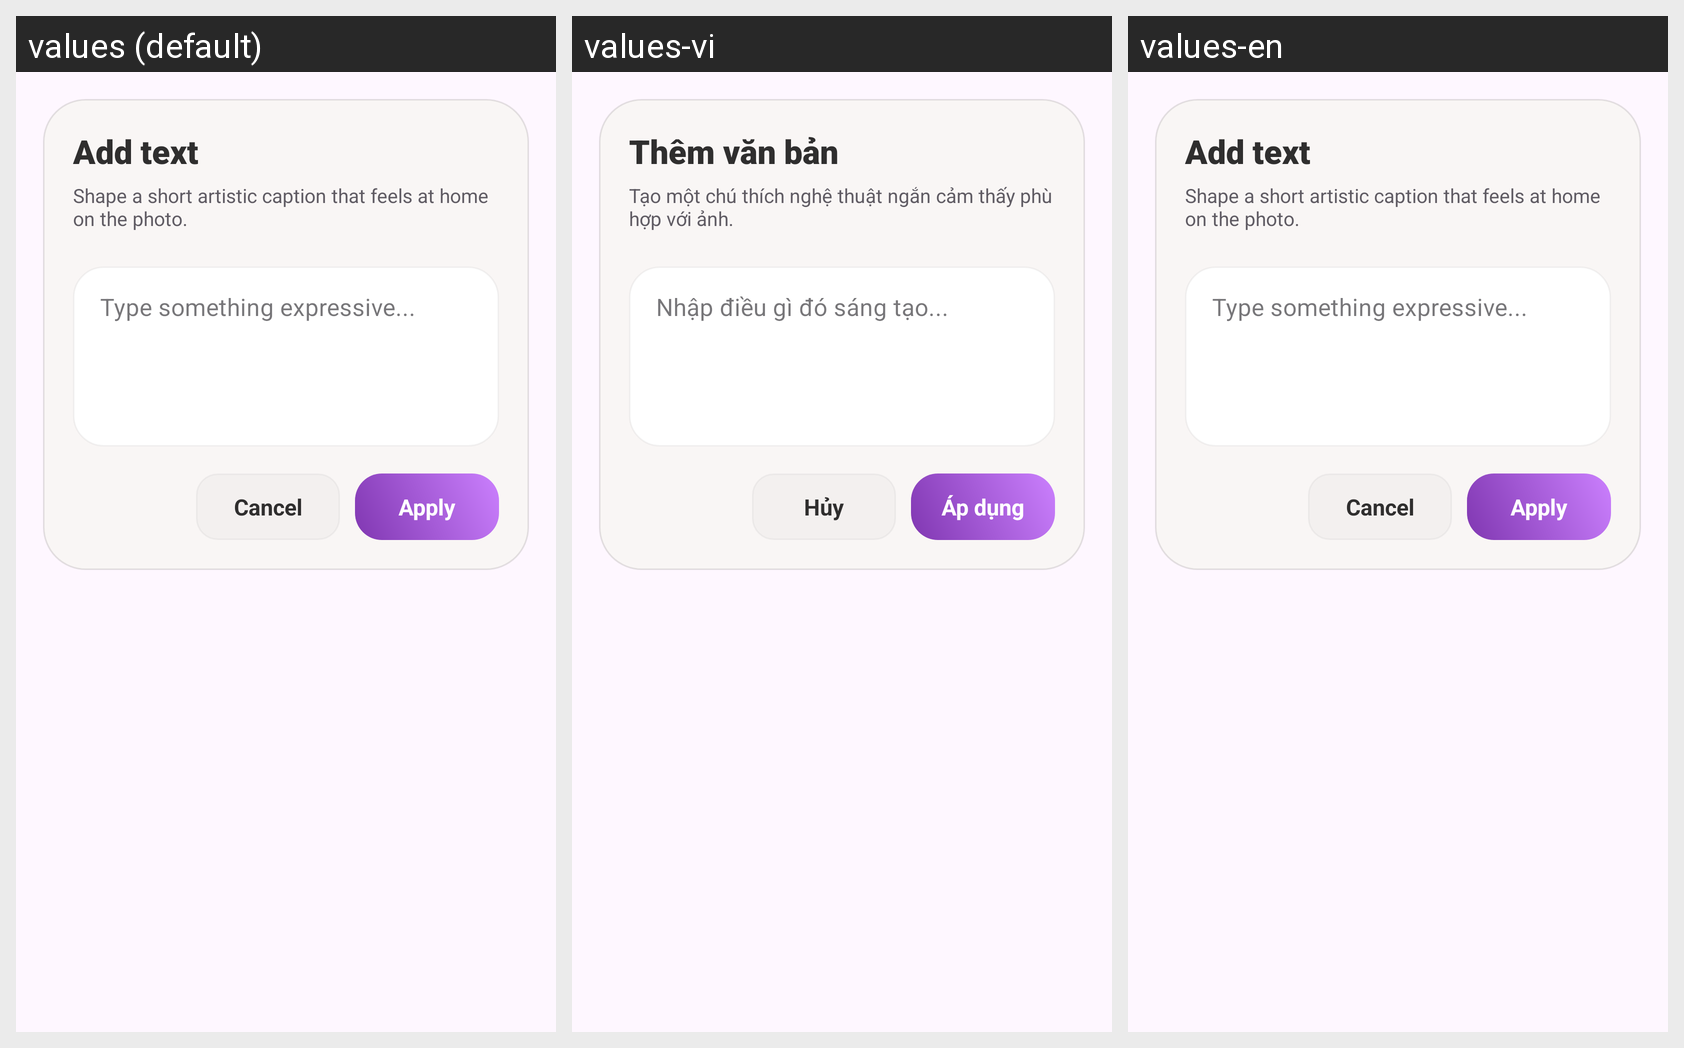

This grid shows one Android layout under several languages. Give, for every string resource on the screen, its name, the default text and each shown locale's text.
Android screen res/layout/dialog_image_editor_text.xml rendered under 3 locales, left to right: values (default), values-vi, values-en. Device: Nexus 5 (rendered at 1080×1920; each locale shown at half size, 540×960, under a caption strip naming it); theme Theme.Instabond_FE.
Strings drawn on this screen, with the default value and each locale's value (text and hints the layout hard-codes, and strings that could not be matched under every locale, appear in the picture but are not listed):

image_editor_add_text
  values: Add text
  values-vi: Thêm văn bản
  values-en: Add text

image_editor_text_dialog_supporting
  values: Shape a short artistic caption that feels at home on the photo.
  values-vi: Tạo một chú thích nghệ thuật ngắn cảm thấy phù hợp với ảnh.
  values-en: Shape a short artistic caption that feels at home on the photo.

image_editor_text_hint
  values: Type something expressive...
  values-vi: Nhập điều gì đó sáng tạo...
  values-en: Type something expressive...

create_post_cancel
  values: Cancel
  values-vi: Hủy
  values-en: Cancel

create_post_apply
  values: Apply
  values-vi: Áp dụng
  values-en: Apply
